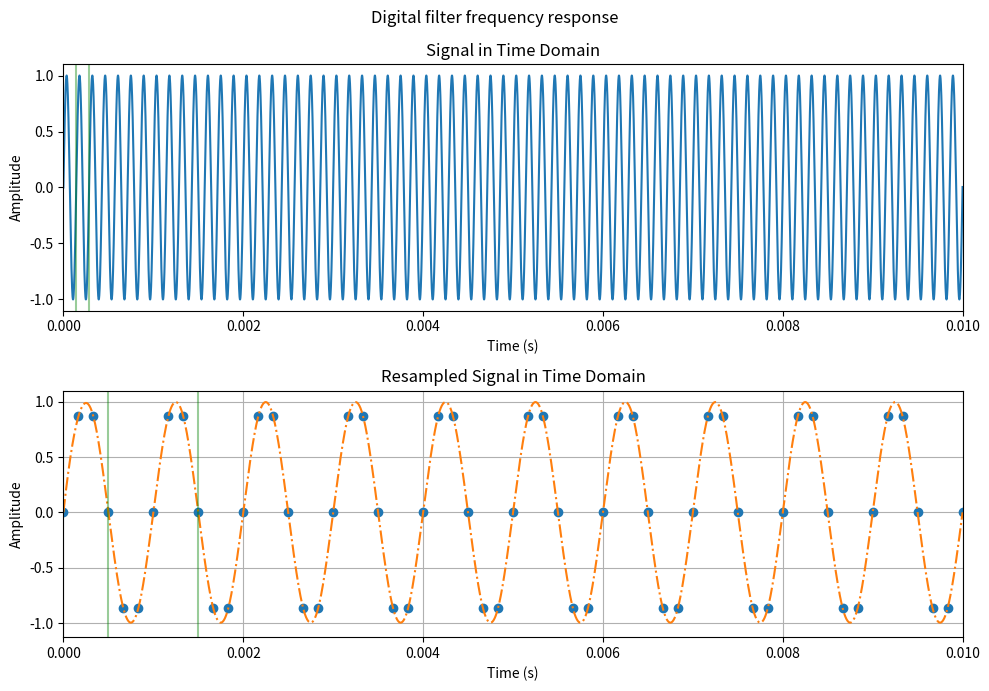

Here is the Python script that generated this plot:
'''
Frequency aliasing effect. 
This example sample a sinusoidal wave with sampling rate higher than Nyquist frequency. 
Then, it is sampled below Nyquist frequency. Then, the signal is reconstructed but with
a 7kHz frequency being aliased as a 1kHz when the signal is reconstructed.
'''
import numpy as np
import matplotlib.pyplot as plt
from scipy.interpolate import CubicSpline

fs = 10e6 # Sampling rate

# Original signal
f = 7000 # Signal frequency
T = 1/fs # Sampling interval
t = np.arange(0, 1, T) # Time array
x = np.sin(2 * np.pi * f * t) # Generating the signal

# Signal with frequency higher than Nyquist
fs_new = 6000 # New Sampling rate
T_new = 1/fs_new # New Sampling interval
t_new = np.arange(0, 1, T_new) # New Time array
x_resampled = np.interp(t_new, t, x) # Resampled signal

#reconstruct signal
t_r = np.arange(0, 1, T)
spl = CubicSpline(t_new, x_resampled)


plt.figure(figsize=(10, 7))
plt.suptitle('Digital filter frequency response')
plt.subplot(2, 1, 1)

plt.plot(t, x) # Plotting the time-domain signal
plt.xlim([0, 0.01])
plt.xlabel('Time (s)')
plt.ylabel('Amplitude')
plt.title('Signal in Time Domain')
plt.axvline(1/f, color='green',alpha=0.4)
plt.axvline(2*(1/f), color='green',alpha=0.4)

plt.subplot(2, 1, 2)
plt.plot(t_new, x_resampled,'o', label='Sampled signal')
plt.plot(t_r, spl(t_r),'-.', label='Reconstructed signal')
plt.xlim([0, 0.01])
plt.xlabel('Time (s)')
plt.ylabel('Amplitude')
plt.title('Resampled Signal in Time Domain')
plt.axvline(0.000500, color='green',alpha=0.4) 
plt.axvline(0.001500, color='green',alpha=0.4) 
plt.grid(True,which='both')

plt.tight_layout()
plt.show()